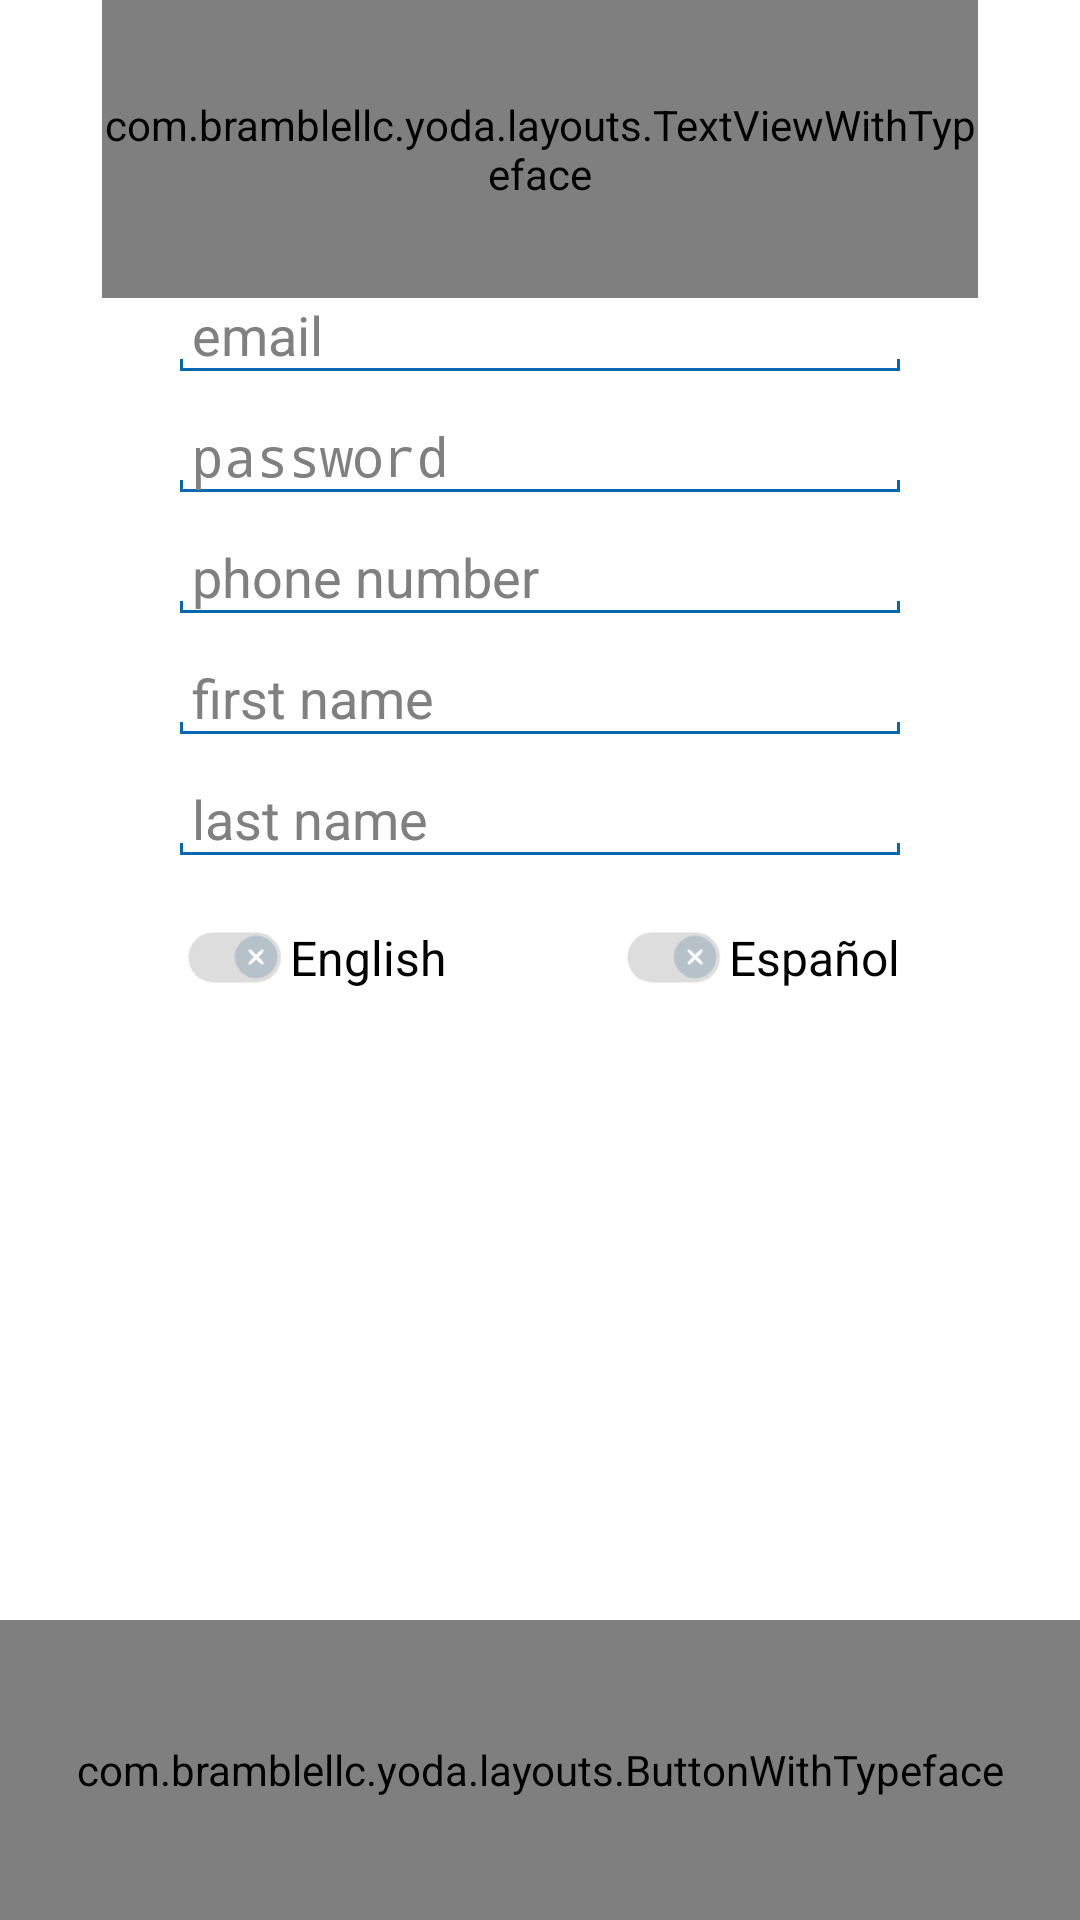

Produce the Android XML layout that renders to this screen, including the resource entries it uses.
<!-- AndroidManifest.xml: application theme CustomNoBar -->
<!-- res/layout/sign_up_layout.xml -->
<?xml version="1.0" encoding="utf-8"?>
<RelativeLayout xmlns:android="http://schemas.android.com/apk/res/android"
    xmlns:tools="http://schemas.android.com/tools"
    android:layout_width="match_parent"
    android:layout_height="match_parent"
    android:paddingLeft="@dimen/list_activity_horizontal_margin"
    android:paddingRight="@dimen/list_activity_horizontal_margin"
    android:paddingBottom="@dimen/list_activity_vertical_margin"
    android:paddingTop="@dimen/list_activity_vertical_margin"
    android:background="@color/color1"
    tools:context="com.bramble.kickback.activities.SplashScreen"
    android:imeOptions="actionDone">

    <RelativeLayout
        android:layout_width="match_parent"
        android:layout_height="fill_parent"
        android:paddingLeft="@dimen/credentials_padding"
        android:paddingRight="@dimen/credentials_padding"
        android:layout_centerInParent="true">

        <com.bramblellc.yoda.layouts.TextViewWithTypeface
            android:layout_width="wrap_content"
            android:layout_height="wrap_content"
            android:paddingTop="32dp"
            android:paddingBottom="32dp"
            android:text="@string/sign_up"
            android:textColor="@color/color3"
            android:textSize="40sp"
            android:id="@+id/signUpTitle"
            android:layout_centerHorizontal="true"
            />

        <EditText
            android:layout_width="@dimen/edittext_width"
            android:layout_height="wrap_content"
            android:id="@+id/editTextemail"
            android:background="@drawable/edit_text_basic"
            android:paddingLeft="@dimen/edittext_padding"
            android:paddingRight="@dimen/edittext_padding"
            android:hint="@string/email"
            android:layout_below="@+id/signUpTitle"
            android:inputType="textEmailAddress"
            android:layout_centerHorizontal="true"/>

        <Space
            android:layout_width="fill_parent"
            android:layout_height="@dimen/space_height"
            android:layout_below="@+id/editTextemail"
            android:id="@+id/space_1"/>

        <EditText
            android:layout_width="@dimen/edittext_width"
            android:layout_height="wrap_content"
            android:id="@+id/editTextDesiredPassword"
            android:background="@drawable/edit_text_basic"
            android:paddingLeft="@dimen/edittext_padding"
            android:paddingRight="@dimen/edittext_padding"
            android:hint="@string/password"
            android:inputType="textPassword"
            android:layout_below="@+id/space_1"
            android:layout_centerHorizontal="true"/>

        <Space
            android:layout_width="fill_parent"
            android:layout_height="@dimen/space_height"
            android:layout_below="@+id/editTextDesiredPassword"
            android:id="@+id/space_2"/>

        <EditText
            android:layout_width="@dimen/edittext_width"
            android:layout_height="wrap_content"
            android:id="@+id/editTextPhoneNumber"
            android:background="@drawable/edit_text_basic"
            android:paddingLeft="@dimen/edittext_padding"
            android:paddingRight="@dimen/edittext_padding"
            android:maxLength="12"
            android:hint="@string/phone_number"
            android:inputType="phone"
            android:layout_below="@+id/space_2"
            android:layout_centerHorizontal="true" />

        <Space
            android:layout_width="fill_parent"
            android:layout_height="@dimen/space_height"
            android:layout_below="@+id/editTextPhoneNumber"
            android:id="@+id/space_3"/>


        <EditText
            android:layout_width="@dimen/edittext_width"
            android:layout_height="wrap_content"
            android:id="@+id/editTextFirstName"
            android:background="@drawable/edit_text_basic"
            android:paddingLeft="@dimen/edittext_padding"
            android:paddingRight="@dimen/edittext_padding"
            android:maxLength="12"
            android:hint="@string/first_name"
            android:inputType="text"
            android:layout_below="@+id/space_3"
            android:layout_centerHorizontal="true" />

        <Space
            android:layout_width="fill_parent"
            android:layout_height="@dimen/space_height"
            android:layout_below="@+id/editTextFirstName"
            android:id="@+id/space_5"/>

        <EditText
            android:layout_width="@dimen/edittext_width"
            android:layout_height="wrap_content"
            android:id="@+id/editTextLastName"
            android:background="@drawable/edit_text_basic"
            android:paddingLeft="@dimen/edittext_padding"
            android:paddingRight="@dimen/edittext_padding"
            android:maxLength="12"
            android:hint="@string/last_name"
            android:inputType="text"
            android:layout_below="@+id/space_5"
            android:layout_centerHorizontal="true" />

        <Space
            android:layout_width="fill_parent"
            android:layout_height="@dimen/space_height"
            android:layout_below="@+id/editTextLastName"
            android:id="@+id/space_6"/>

        <RelativeLayout
            android:layout_width="@dimen/edittext_width"
            android:layout_height="wrap_content"
            android:layout_centerHorizontal="true"
            android:layout_below="@id/space_6">

            <CheckBox
                android:layout_width="wrap_content"
                android:layout_height="wrap_content"
                android:layout_alignParentLeft="true"
                android:text="@string/english"
                android:button="@drawable/checkbox"
                android:id="@+id/english_checkbox"
                android:onClick="englishPressed"/>

            <CheckBox
                android:layout_width="wrap_content"
                android:layout_height="wrap_content"
                android:layout_alignParentRight="true"
                android:text="@string/spanish"
                android:button="@drawable/checkbox"
                android:id="@+id/spanish_checkbox"
                android:onClick="spanishPressed"/>

        </RelativeLayout>

    </RelativeLayout>



    <com.bramblellc.yoda.layouts.ButtonWithTypeface
        android:layout_width="fill_parent"
        android:layout_height="100dp"
        android:text="@string/sign_up"
        android:textColor="@color/color1"
        android:background="@color/color3"
        android:textSize="30sp"
        android:layout_alignParentBottom="true"
        android:id="@+id/buttonSignUp"
        android:onClick="continueSignUpPressed"/>

    <Space
        android:layout_width="match_parent"
        android:layout_height="385dp"
        android:layout_alignParentTop="true"
        android:id="@+id/loading_space"/>

    <FrameLayout
        android:layout_width="wrap_content"
        android:layout_height="wrap_content"
        android:layout_centerHorizontal="true"
        android:id="@+id/loading_frame"
        android:layout_below="@id/loading_space"/>

</RelativeLayout>
<!-- resources referenced by this layout -->
<resources>
  <color name="color1">#FFFFFF</color>
  <color name="color3">#0668B3</color>
  <dimen name="credentials_padding">34dp</dimen>
  <dimen name="edittext_padding">4dp</dimen>
  <dimen name="edittext_width">240dp</dimen>
  <dimen name="list_activity_horizontal_margin">0dp</dimen>
  <dimen name="list_activity_vertical_margin">0dp</dimen>
  <dimen name="space_height">16dp</dimen>
  <!-- drawable checkbox (drawable) -->
  <?xml version="1.0" encoding="utf-8"?>
  <selector xmlns:android="http://schemas.android.com/apk/res/android">
      <item android:drawable="@mipmap/checked_box"
          android:state_checked="true"/>
      <item android:drawable="@mipmap/unchecked_box"/>
  </selector>
  <!-- drawable edit_text_basic (drawable) -->
  <?xml version="1.0" encoding="utf-8"?>
  <layer-list xmlns:android="http://schemas.android.com/apk/res/android" >
      <item>
          <shape >
              <solid android:color="@color/color3" />
          </shape>
      </item>
  
      
      <item android:bottom="1dp"
          android:left="1dp"
          android:right="1dp">
          <shape >
              <solid android:color="@color/color1" />
          </shape>
      </item>
  
      
      <item android:bottom="4.0dp">
          <shape >
              <solid android:color="@color/color1" />
          </shape>
      </item>
  </layer-list>
  <string name="email">email</string>
  <string name="english">English</string>
  <string name="first_name">first name</string>
  <string name="last_name">last name</string>
  <string name="password">password</string>
  <string name="phone_number">phone number</string>
  <string name="sign_up">SIGN UP</string>
  <string name="spanish">Español</string>
  <style name="CustomNoBar" parent="android:Theme.Holo.Light">
          
          <item name="md_title_color">@color/color3</item>
          <item name="md_positive_color">@color/color2</item>
          <item name="md_neutral_color">@color/color2</item>
          <item name="md_negative_color">@color/color2</item>
          <item name="md_widget_color">@color/color2</item>
  
          <item name="android:windowContentOverlay">@null</item>
          <item name="android:windowAnimationStyle">@null</item>
          <item name="android:windowActionBar">false</item>
          <item name="android:windowNoTitle">true</item>
          <item name="android:windowBackground">@color/color1</item>
      </style>
  <color name="color2">#BED73D</color>
</resources>
